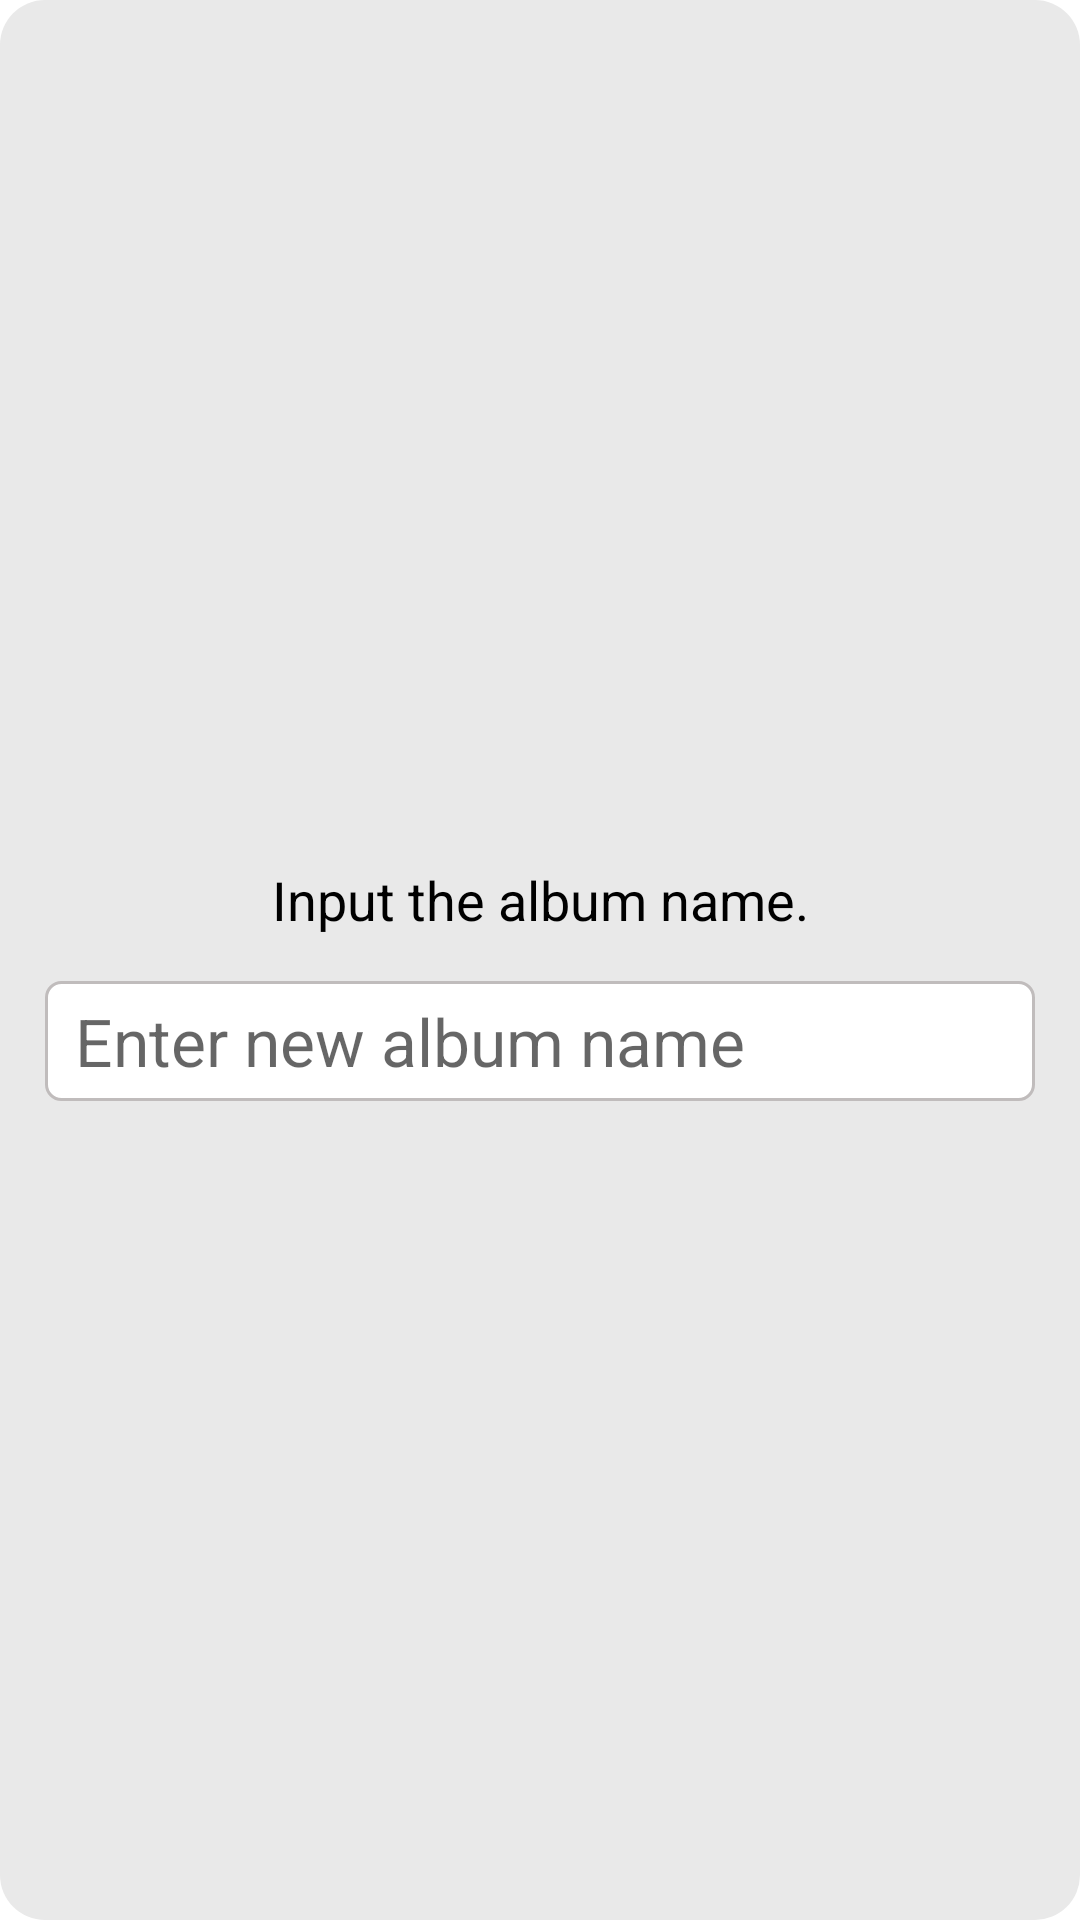

The Android layout XML behind this screen, and the referenced resources:
<!-- AndroidManifest.xml: application theme Theme.MyApplication -->
<!-- res/layout/add_album_form.xml -->
<?xml version="1.0" encoding="utf-8"?>
<LinearLayout xmlns:android="http://schemas.android.com/apk/res/android"
    android:orientation="vertical"
    android:layout_width="300dp"
    android:layout_height="wrap_content"
    android:paddingTop="30dp"
    android:gravity="center"

    android:background="@drawable/custom_dialog_newalbum">

    <TextView
        android:layout_width="match_parent"
        android:layout_height="wrap_content"
        android:gravity="center"
        android:id="@+id/txtFormTitle"
        android:text="Input the album name."
        android:textSize="18sp"
        android:textColor="@color/black"/>







    <EditText
        android:id="@+id/edtAlbumName"
        android:layout_width="match_parent"
        android:layout_height="40dp"

        android:textSize="22sp"
        android:layout_margin="15dp"
        android:layout_marginLeft="22dp"
        android:layout_marginRight="22dp"
        android:hint="Enter new album name"
        android:background="@drawable/custom_input_newalbum"/>

</LinearLayout>
<!-- resources referenced by this layout -->
<resources>
  <color name="black">#FF000000</color>
  <!-- drawable custom_dialog_newalbum (drawable-v24) -->
  <?xml version="1.0" encoding="utf-8"?>
  
  <shape xmlns:android="http://schemas.android.com/apk/res/android">
      <solid android:color="#E9E9E9"/>
      <corners android:radius="15dp"/>
  </shape>
  <!-- drawable custom_input_newalbum (drawable-v24) -->
  <?xml version="1.0" encoding="utf-8"?>
  
  <shape xmlns:android="http://schemas.android.com/apk/res/android">
      <stroke android:width="1dp" android:color="#C0BCBC"/>
      <solid android:color="@color/white"/>
      <corners android:radius="5dp" />
      <padding android:right="15dp"/>
      <padding android:left="10dp"/>
  </shape>
  <style name="Theme.MyApplication" parent="Theme.MaterialComponents.DayNight.DarkActionBar">
          
          <item name="colorPrimary">@color/purple_500</item>
          <item name="colorPrimaryVariant">@color/purple_700</item>
          <item name="colorOnPrimary">@color/white</item>
          
          <item name="colorSecondary">@color/teal_200</item>
          <item name="colorSecondaryVariant">@color/teal_700</item>
          <item name="colorOnSecondary">@color/black</item>
          
          <item name="android:statusBarColor">?attr/colorPrimaryVariant</item>
          
      </style>
  <color name="white">#FFFFFFFF</color>
  <color name="purple_500">#FF6200EE</color>
  <color name="purple_700">#FF3700B3</color>
  <color name="teal_200">#FF03DAC5</color>
  <color name="teal_700">#FF018786</color>
</resources>
